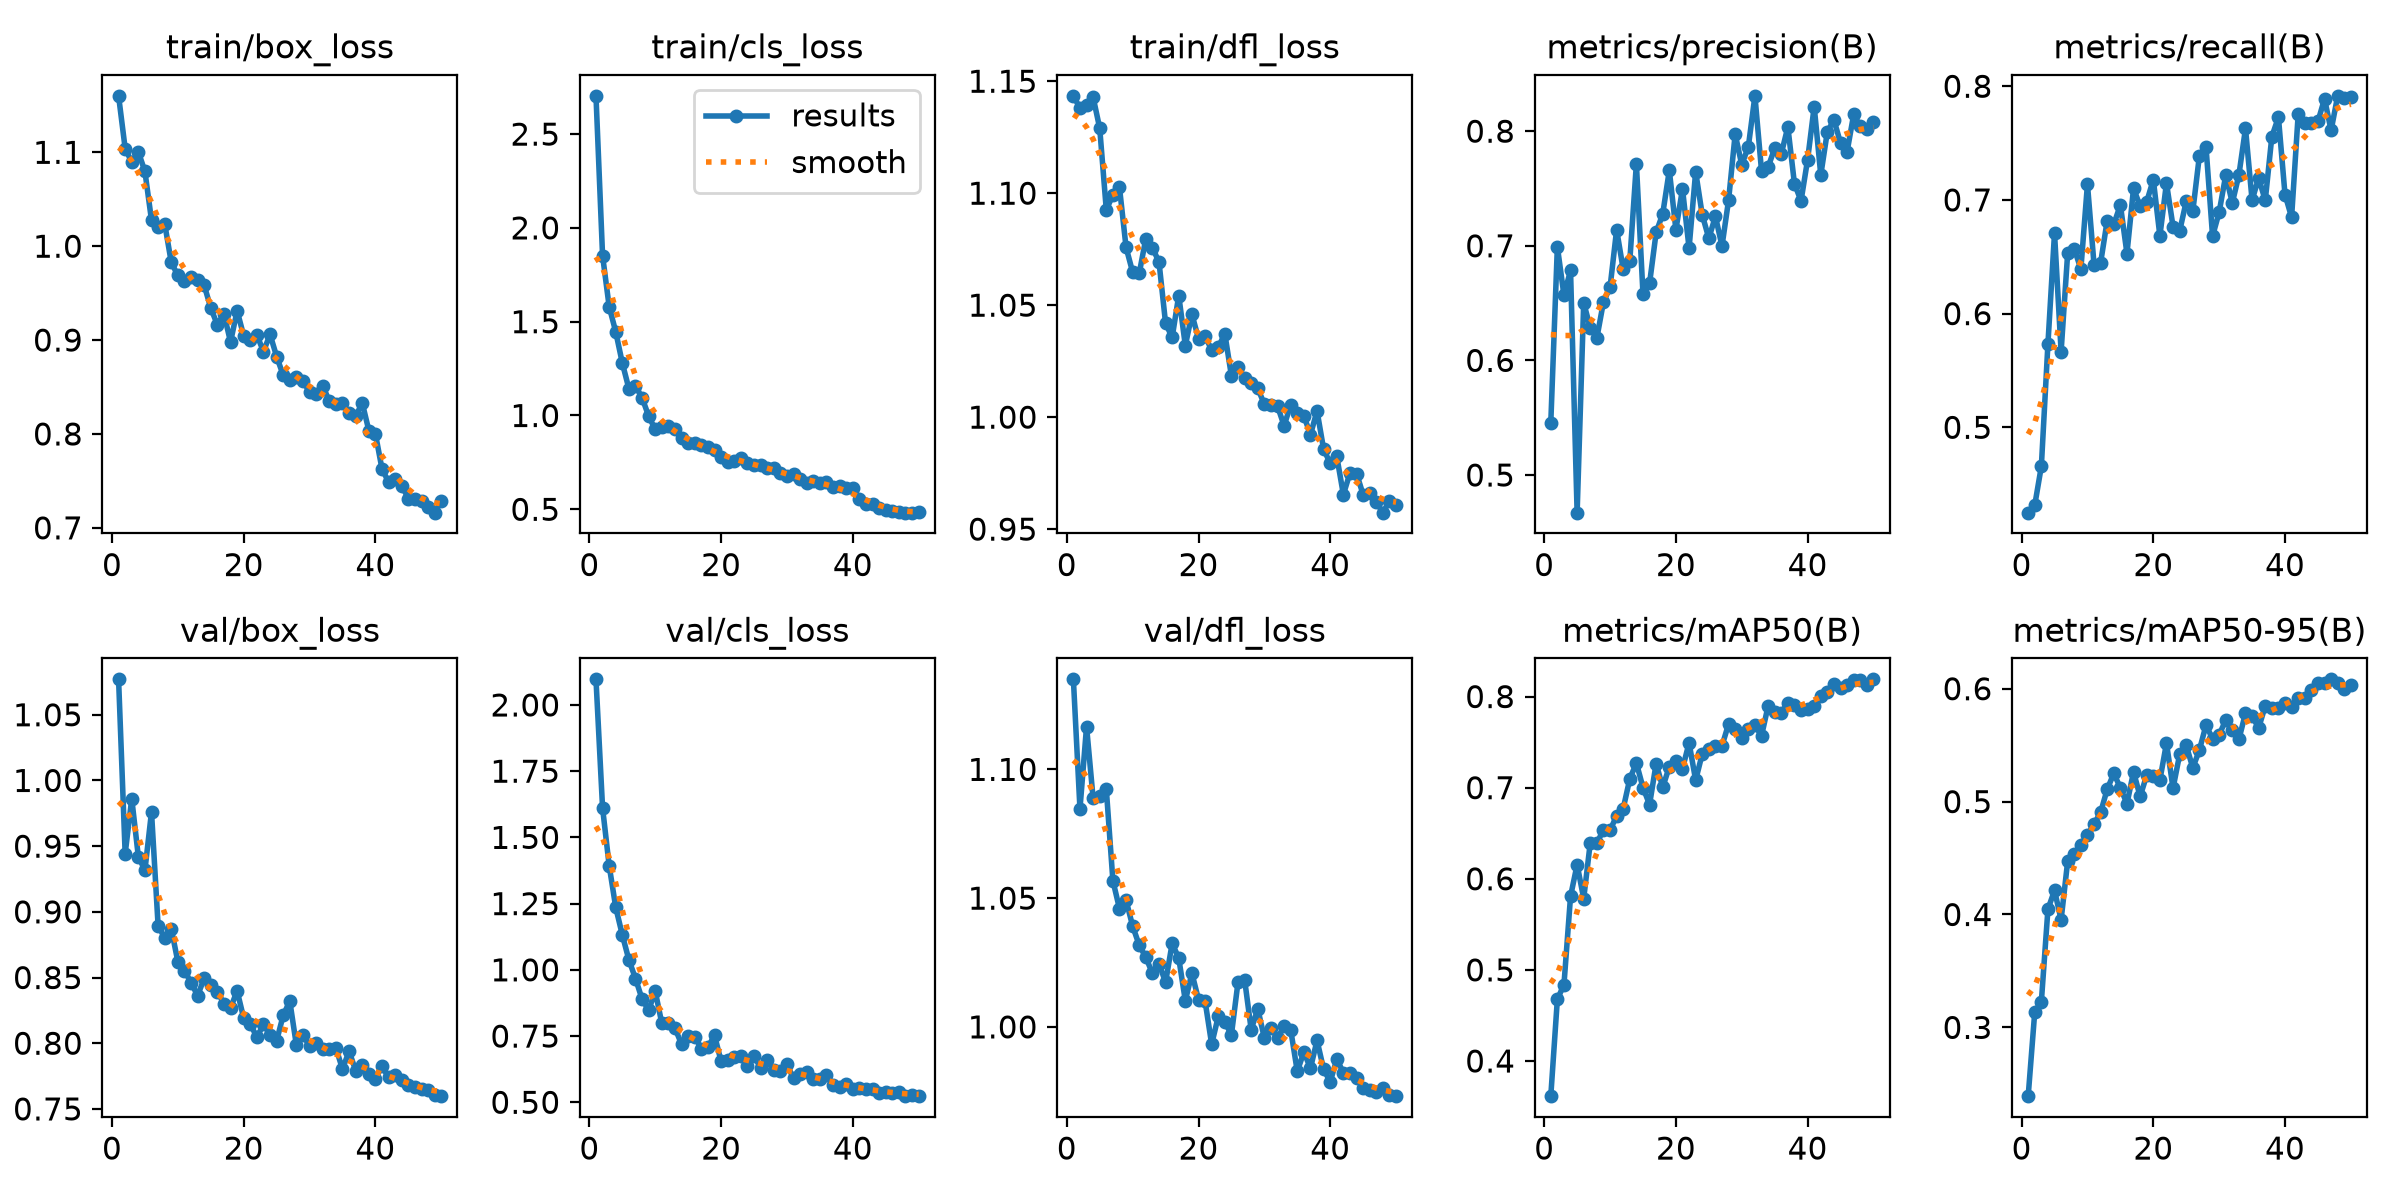

The data file committed next to this chart (first rows):
epoch, time, train/box_loss, train/cls_loss, train/dfl_loss, metrics/precision(B), metrics/recall(B), metrics/mAP50(B), metrics/mAP50-95(B), val/box_loss, val/cls_loss, val/dfl_loss, lr/pg0, lr/pg1, lr/pg2
1, 454.3, 1.16, 2.704, 1.143, 0.5452, 0.4249, 0.3614, 0.2391, 1.077, 2.097, 1.135, 0.0003696, 0.0003696, 0.0003696
2, 902.5, 1.104, 1.853, 1.138, 0.6992, 0.4316, 0.4678, 0.3138, 0.9442, 1.612, 1.085, 0.0007253, 0.0007253, 0.0007253
3, 1350, 1.09, 1.581, 1.139, 0.6569, 0.4657, 0.4837, 0.3227, 0.9861, 1.394, 1.117, 0.001066, 0.001066, 0.001066
4, 1806, 1.1, 1.446, 1.143, 0.6785, 0.5734, 0.5807, 0.4047, 0.9421, 1.236, 1.089, 0.001045, 0.001045, 0.001045
5, 2250, 1.08, 1.28, 1.129, 0.4672, 0.6708, 0.6155, 0.4213, 0.9316, 1.132, 1.09, 0.001023, 0.001023, 0.001023
6, 2520, 1.028, 1.143, 1.093, 0.6502, 0.5666, 0.5783, 0.3953, 0.9761, 1.037, 1.092, 0.001001, 0.001001, 0.001001
7, 2784, 1.02, 1.158, 1.099, 0.6285, 0.6534, 0.6398, 0.4473, 0.8896, 0.967, 1.057, 0.000979, 0.000979, 0.000979
8, 3049, 1.024, 1.095, 1.103, 0.6196, 0.657, 0.639, 0.4538, 0.8801, 0.8896, 1.046, 0.000957, 0.000957, 0.000957
9, 3316, 0.9828, 0.9965, 1.076, 0.6511, 0.6391, 0.654, 0.4619, 0.8873, 0.848, 1.049, 0.000935, 0.000935, 0.000935
10, 3580, 0.9688, 0.9255, 1.065, 0.6637, 0.7138, 0.6533, 0.4703, 0.862, 0.9189, 1.039, 0.000913, 0.000913, 0.000913
11, 3843, 0.9626, 0.9363, 1.064, 0.714, 0.6431, 0.6691, 0.4802, 0.8554, 0.7977, 1.032, 0.000891, 0.000891, 0.000891
12, 4107, 0.9676, 0.9438, 1.08, 0.6794, 0.6447, 0.6771, 0.4904, 0.8461, 0.8001, 1.027, 0.000869, 0.000869, 0.000869
13, 4376, 0.9643, 0.9277, 1.076, 0.6869, 0.6818, 0.7098, 0.5109, 0.8362, 0.7795, 1.021, 0.000847, 0.000847, 0.000847
14, 4640, 0.9583, 0.8788, 1.069, 0.7716, 0.6785, 0.727, 0.5249, 0.8494, 0.7192, 1.025, 0.000825, 0.000825, 0.000825
15, 4906, 0.9342, 0.8529, 1.042, 0.6582, 0.6956, 0.7002, 0.5122, 0.844, 0.7489, 1.017, 0.000803, 0.000803, 0.000803
16, 5184, 0.9162, 0.8534, 1.036, 0.6672, 0.6528, 0.6814, 0.4982, 0.8392, 0.7477, 1.032, 0.000781, 0.000781, 0.000781
17, 5448, 0.9282, 0.8404, 1.054, 0.7116, 0.7102, 0.7265, 0.5263, 0.8302, 0.7023, 1.027, 0.000759, 0.000759, 0.000759
18, 5711, 0.8979, 0.8315, 1.032, 0.7279, 0.6944, 0.7004, 0.5046, 0.8267, 0.7076, 1.01, 0.000737, 0.000737, 0.000737
19, 5975, 0.9312, 0.8159, 1.046, 0.7658, 0.6984, 0.7232, 0.5234, 0.8399, 0.7531, 1.021, 0.000715, 0.000715, 0.000715
20, 6245, 0.9046, 0.7793, 1.035, 0.7141, 0.7179, 0.7295, 0.5224, 0.819, 0.6542, 1.011, 0.000693, 0.000693, 0.000693
21, 6509, 0.8997, 0.7515, 1.036, 0.7497, 0.6684, 0.7208, 0.5192, 0.8147, 0.6577, 1.01, 0.000671, 0.000671, 0.000671
22, 6773, 0.9055, 0.7594, 1.03, 0.6979, 0.7148, 0.7492, 0.5517, 0.8045, 0.6705, 0.9932, 0.000649, 0.000649, 0.000649
23, 7040, 0.8877, 0.7711, 1.031, 0.7646, 0.6764, 0.7082, 0.512, 0.8144, 0.674, 1.004, 0.000627, 0.000627, 0.000627
24, 7305, 0.9061, 0.748, 1.037, 0.727, 0.6726, 0.7372, 0.5417, 0.8065, 0.6386, 1.002, 0.0006051, 0.0006051, 0.0006051
25, 7569, 0.8825, 0.7366, 1.018, 0.7065, 0.6987, 0.7429, 0.5498, 0.8018, 0.6763, 0.997, 0.0005831, 0.0005831, 0.0005831
26, 7833, 0.8625, 0.734, 1.022, 0.7257, 0.6901, 0.7455, 0.5299, 0.8213, 0.6292, 1.017, 0.0005611, 0.0005611, 0.0005611
27, 8099, 0.8575, 0.7185, 1.018, 0.6998, 0.7389, 0.7459, 0.5456, 0.8321, 0.6612, 1.018, 0.0005391, 0.0005391, 0.0005391
28, 8363, 0.8605, 0.7207, 1.015, 0.7398, 0.7469, 0.77, 0.5677, 0.7984, 0.621, 0.999, 0.0005171, 0.0005171, 0.0005171
29, 8627, 0.8559, 0.6959, 1.013, 0.7974, 0.6681, 0.7645, 0.5558, 0.8065, 0.6169, 1.007, 0.0004951, 0.0004951, 0.0004951
30, 8894, 0.845, 0.6795, 1.006, 0.7707, 0.6892, 0.7549, 0.5592, 0.7975, 0.6438, 0.9957, 0.0004731, 0.0004731, 0.0004731
31, 9157, 0.843, 0.6871, 1.006, 0.7864, 0.7218, 0.7647, 0.5722, 0.8004, 0.5899, 0.9996, 0.0004511, 0.0004511, 0.0004511
32, 9421, 0.8516, 0.6641, 1.005, 0.8308, 0.6974, 0.7688, 0.5631, 0.7953, 0.6054, 0.9956, 0.0004291, 0.0004291, 0.0004291
33, 9687, 0.8348, 0.6389, 0.9961, 0.7655, 0.7221, 0.7567, 0.5552, 0.7953, 0.6151, 1, 0.0004071, 0.0004071, 0.0004071
34, 9950, 0.8318, 0.6503, 1.006, 0.7687, 0.7629, 0.7897, 0.5784, 0.7965, 0.5877, 0.9989, 0.0003851, 0.0003851, 0.0003851
35, 10216, 0.833, 0.6421, 1.002, 0.7851, 0.6998, 0.7834, 0.5757, 0.7803, 0.5874, 0.9827, 0.0003631, 0.0003631, 0.0003631
36, 10479, 0.8224, 0.6433, 1.001, 0.7802, 0.7194, 0.7821, 0.5653, 0.794, 0.6025, 0.9902, 0.0003411, 0.0003411, 0.0003411
37, 10745, 0.8188, 0.6195, 0.9921, 0.8037, 0.6995, 0.7933, 0.5848, 0.7792, 0.5669, 0.9839, 0.0003191, 0.0003191, 0.0003191
38, 11009, 0.8332, 0.6223, 1.003, 0.7542, 0.7557, 0.7906, 0.5826, 0.7835, 0.558, 0.9947, 0.0002971, 0.0002971, 0.0002971
39, 11277, 0.8036, 0.6136, 0.9857, 0.7392, 0.7727, 0.7852, 0.583, 0.7763, 0.5677, 0.9835, 0.0002751, 0.0002751, 0.0002751
40, 11541, 0.8002, 0.6142, 0.9794, 0.7752, 0.7047, 0.7868, 0.5876, 0.7731, 0.5512, 0.9787, 0.0002531, 0.0002531, 0.0002531
41, 11802, 0.7628, 0.5555, 0.9824, 0.8215, 0.6848, 0.7893, 0.5842, 0.7824, 0.5533, 0.9875, 0.0002311, 0.0002311, 0.0002311
42, 12065, 0.7488, 0.5294, 0.9654, 0.7618, 0.7752, 0.8007, 0.592, 0.7741, 0.5516, 0.9822, 0.0002091, 0.0002091, 0.0002091
43, 12329, 0.7524, 0.5284, 0.9751, 0.7997, 0.7674, 0.8052, 0.5921, 0.7755, 0.5504, 0.9819, 0.0001871, 0.0001871, 0.0001871
44, 12590, 0.745, 0.5044, 0.9748, 0.8097, 0.7674, 0.8141, 0.5993, 0.7721, 0.5346, 0.9803, 0.0001651, 0.0001651, 0.0001651
45, 12986, 0.7312, 0.4958, 0.9654, 0.7897, 0.769, 0.8098, 0.6054, 0.7685, 0.5383, 0.9764, 0.0001431, 0.0001431, 0.0001431
46, 13390, 0.7309, 0.4908, 0.9662, 0.7822, 0.7889, 0.8129, 0.6052, 0.7666, 0.5368, 0.9753, 0.0001211, 0.0001211, 0.0001211
47, 13750, 0.729, 0.4848, 0.9621, 0.8147, 0.7612, 0.818, 0.6083, 0.7652, 0.539, 0.9748, 9.91012e-05, 9.91012e-05, 9.91012e-05
48, 14011, 0.7217, 0.4822, 0.9574, 0.8041, 0.7916, 0.8178, 0.6051, 0.7644, 0.5249, 0.9762, 7.71034e-05, 7.71034e-05, 7.71034e-05
49, 14281, 0.7162, 0.4821, 0.9626, 0.8018, 0.7901, 0.8126, 0.6002, 0.7608, 0.5287, 0.9734, 5.51056e-05, 5.51056e-05, 5.51056e-05
50, 14541, 0.7285, 0.4837, 0.9607, 0.8078, 0.7905, 0.8189, 0.6036, 0.7597, 0.5231, 0.9731, 3.31078e-05, 3.31078e-05, 3.31078e-05
